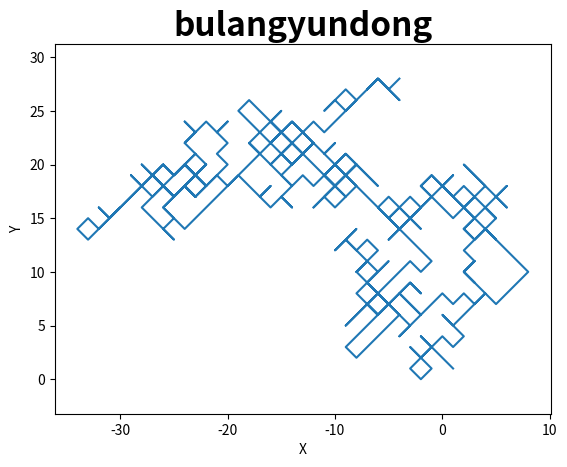

This chart was generated by the following Python code:
# -*- coding: utf-8 -*-
"""
Created on Tue Oct  6 00:19:34 2020

[redacted]
"""
import numpy as np
import matplotlib.pyplot as plt

# 随机数和模拟

# 模拟抛硬币
from numpy.random import random as rng
samples = np.zeros(100)
for i in range(0, 100):
    samples[i] = rng()
flips = (samples < 0.5)
print(np.sum(flips))


# 布朗运动轨迹线
def get_trajectory(num_steps):
    x_steps = np.ones(num_steps)
    y_steps = np.ones(num_steps)
    for i in range(0, num_steps):
        if (rng() < 0.5):
            x_steps[i] = -1
        else:
            x_steps[i] = 1
        if (rng() < 0.5):
            y_steps[i] = -1
        else:
            y_steps[i] = 1
    # 累加前k项
    X_steps = np.cumsum(x_steps)
    Y_steps = np.cumsum(y_steps)
    plt.figure()
    ax = plt.gca()
    ax.set_title("bulangyundong", size=24, weight='bold')
    ax.set_xlabel("X")
    ax.set_ylabel("Y")
    plt.axis('equal')
    plt.plot(X_steps, Y_steps)
    plt.show()


get_trajectory(500)
